Run: headless pygame with SDL's dummy video driver; simulated clock (each Clock.tick advances the game by its frame time, no real sleeping); random seed 0; keys injected as events and as key.get_pressed() state; no mouse input.
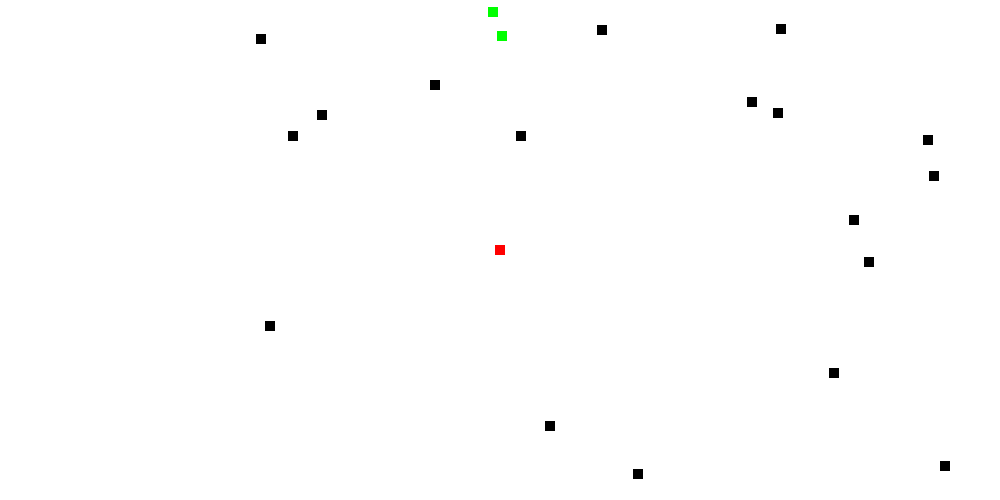
Frame 1 of 4 · flips 1–60 · no input
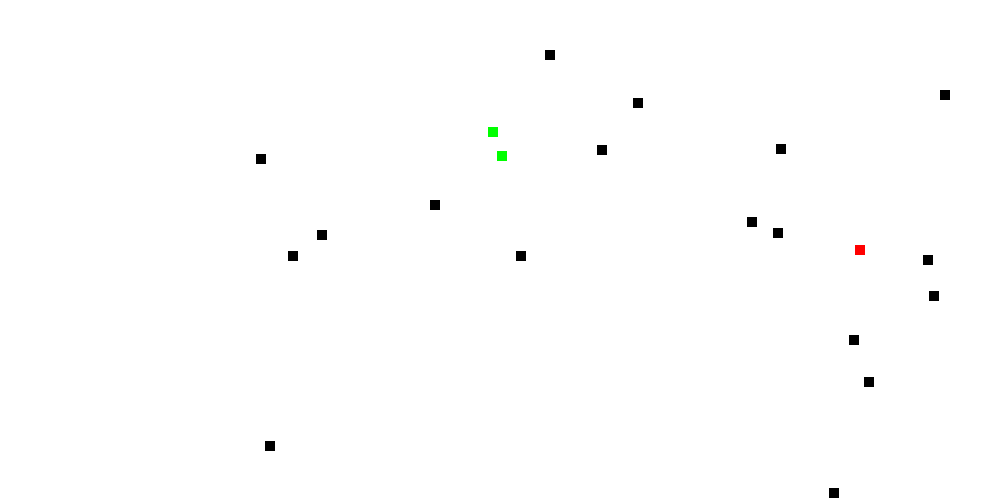
Frame 2 of 4 · flips 61–180 · tapped SPACE, RETURN · held RIGHT (→), D
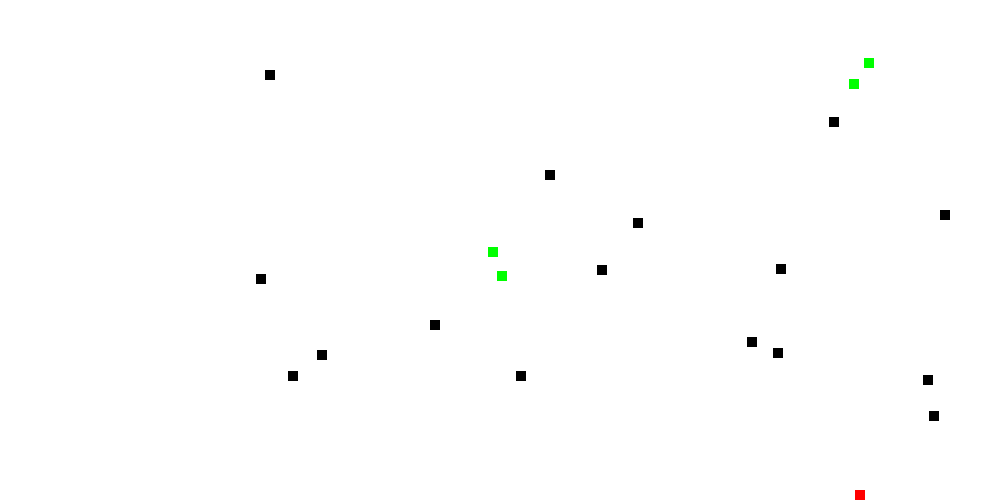
Frame 3 of 4 · flips 181–300 · held DOWN (↓), S
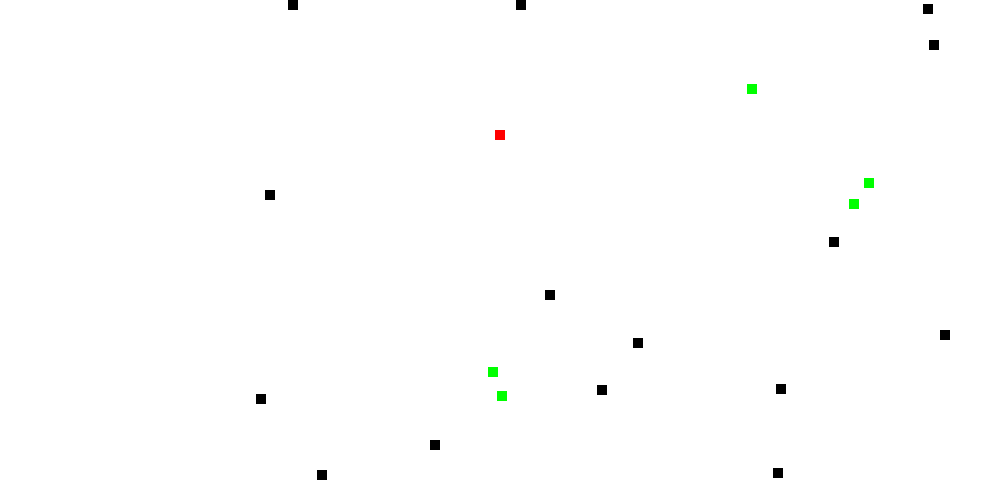
Frame 4 of 4 · flips 301–420 · held LEFT (←), A, UP (↑), W

The pygame program that drew these frames:

"""
Sprite tutorial exercise

7/4/2014
Author: Toby Sutherland
"""

import pygame
import random

WHITE = [255,255,255]
BLACK = [0,0,0]
RED = [255,0,0]
GREEN = [0,255,0]
BLUE = [0,255,0]

WW = 1000 #window width
WH = 500 #window height

SW = 10 #Square width
SH = 10 #Square height

class Square(pygame.sprite.Sprite):
    # Width:int Height:int Position:tuple of x and y
    def __init__(self,width,height,position,colour):
        self.velocityx = 0
        self.velocityy = 0
        self.colour = colour
        pygame.sprite.Sprite.__init__(self)
        
        self.image = pygame.Surface((width, height))
        self.rect = self.image.get_rect()
        self.rect.x = position[0]
        self.rect.y = position[1]
        
    def move(self):
        self.rect.x += self.velocityx
        self.rect.y += self.velocityy
        if self.rect.y > WH-SH:
            self.rect.y = 0
            
    def update(self):
        self.image.fill(self.colour)        
        self.move()
        
class Player_square(Square):
    
    count = 0
    
    def move(self):
        self.rect.x += self.velocityx
        self.rect.y += self.velocityy
        if self.rect.x < 0:
            self.rect.x = 0
        if self.rect.x > WW-SW:
            self.rect.x = WW-SW
        if self.rect.y < 0:
            self.rect.y = 0
        if self.rect.y > WH-SH:
            self.rect.y = WH-SH

    def add_one(self):
        self.count +=1
    
    def reset(self):
        self.count = 0
    
def main():
    #setup
    pygame.init()
    screen = pygame.display.set_mode((WW,WH))
    font = pygame.font.Font(None,25)
    pacer = pygame.time.Clock()
    pacer.tick(60)
    score = 0
    
    #setup sprites
    block_list = pygame.sprite.Group()
    all_sprites = pygame.sprite.Group()
    
    #player square
    redditor = Player_square(SW,SH,(WW/2-SW/2,WH/2-SH/2),RED)
    all_sprites.add(redditor)
    
    #setup hit squares
    for i in range(20):
        block = Square(SW,SH,[random.randrange(WW-SW),random.randrange(WH-SH)],BLACK)
        block.velocityy = 1
        block_list.add(block)
        all_sprites.add(block)
    
    #main loop
    playing = True
    while playing and score<20:
        #events
        for event in pygame.event.get():
            if event.type == pygame.QUIT:
                playing = False
                
            if event.type == pygame.KEYDOWN:
                if event.key == pygame.K_LEFT:
                    redditor.velocityx += -3
                if event.key == pygame.K_RIGHT:
                    redditor.velocityx += 3
                if event.key == pygame.K_UP:
                    redditor.velocityy += -3
                if event.key == pygame.K_DOWN:
                    redditor.velocityy += 3
         
            if event.type == pygame.KEYUP:
                if event.key == pygame.K_LEFT:
                    redditor.velocityx += 3
                if event.key == pygame.K_RIGHT:
                    redditor.velocityx += -3
                if event.key == pygame.K_UP:
                    redditor.velocityy += 3
                if event.key == pygame.K_DOWN:
                    redditor.velocityy += -3
                    
        #game logic
        all_sprites.update()

        blocks_hit = pygame.sprite.spritecollide(redditor,block_list,False)
        for block in blocks_hit:
            if block.colour == BLACK:
                score +=1
                block.colour = GREEN
                block.rect.y = 0
                print(score)
        
        #drawing
        screen.fill(WHITE)
        all_sprites.draw(screen)
        
        pygame.display.flip()
        
    pygame.quit()

if __name__ == "__main__":  
    main()
    
